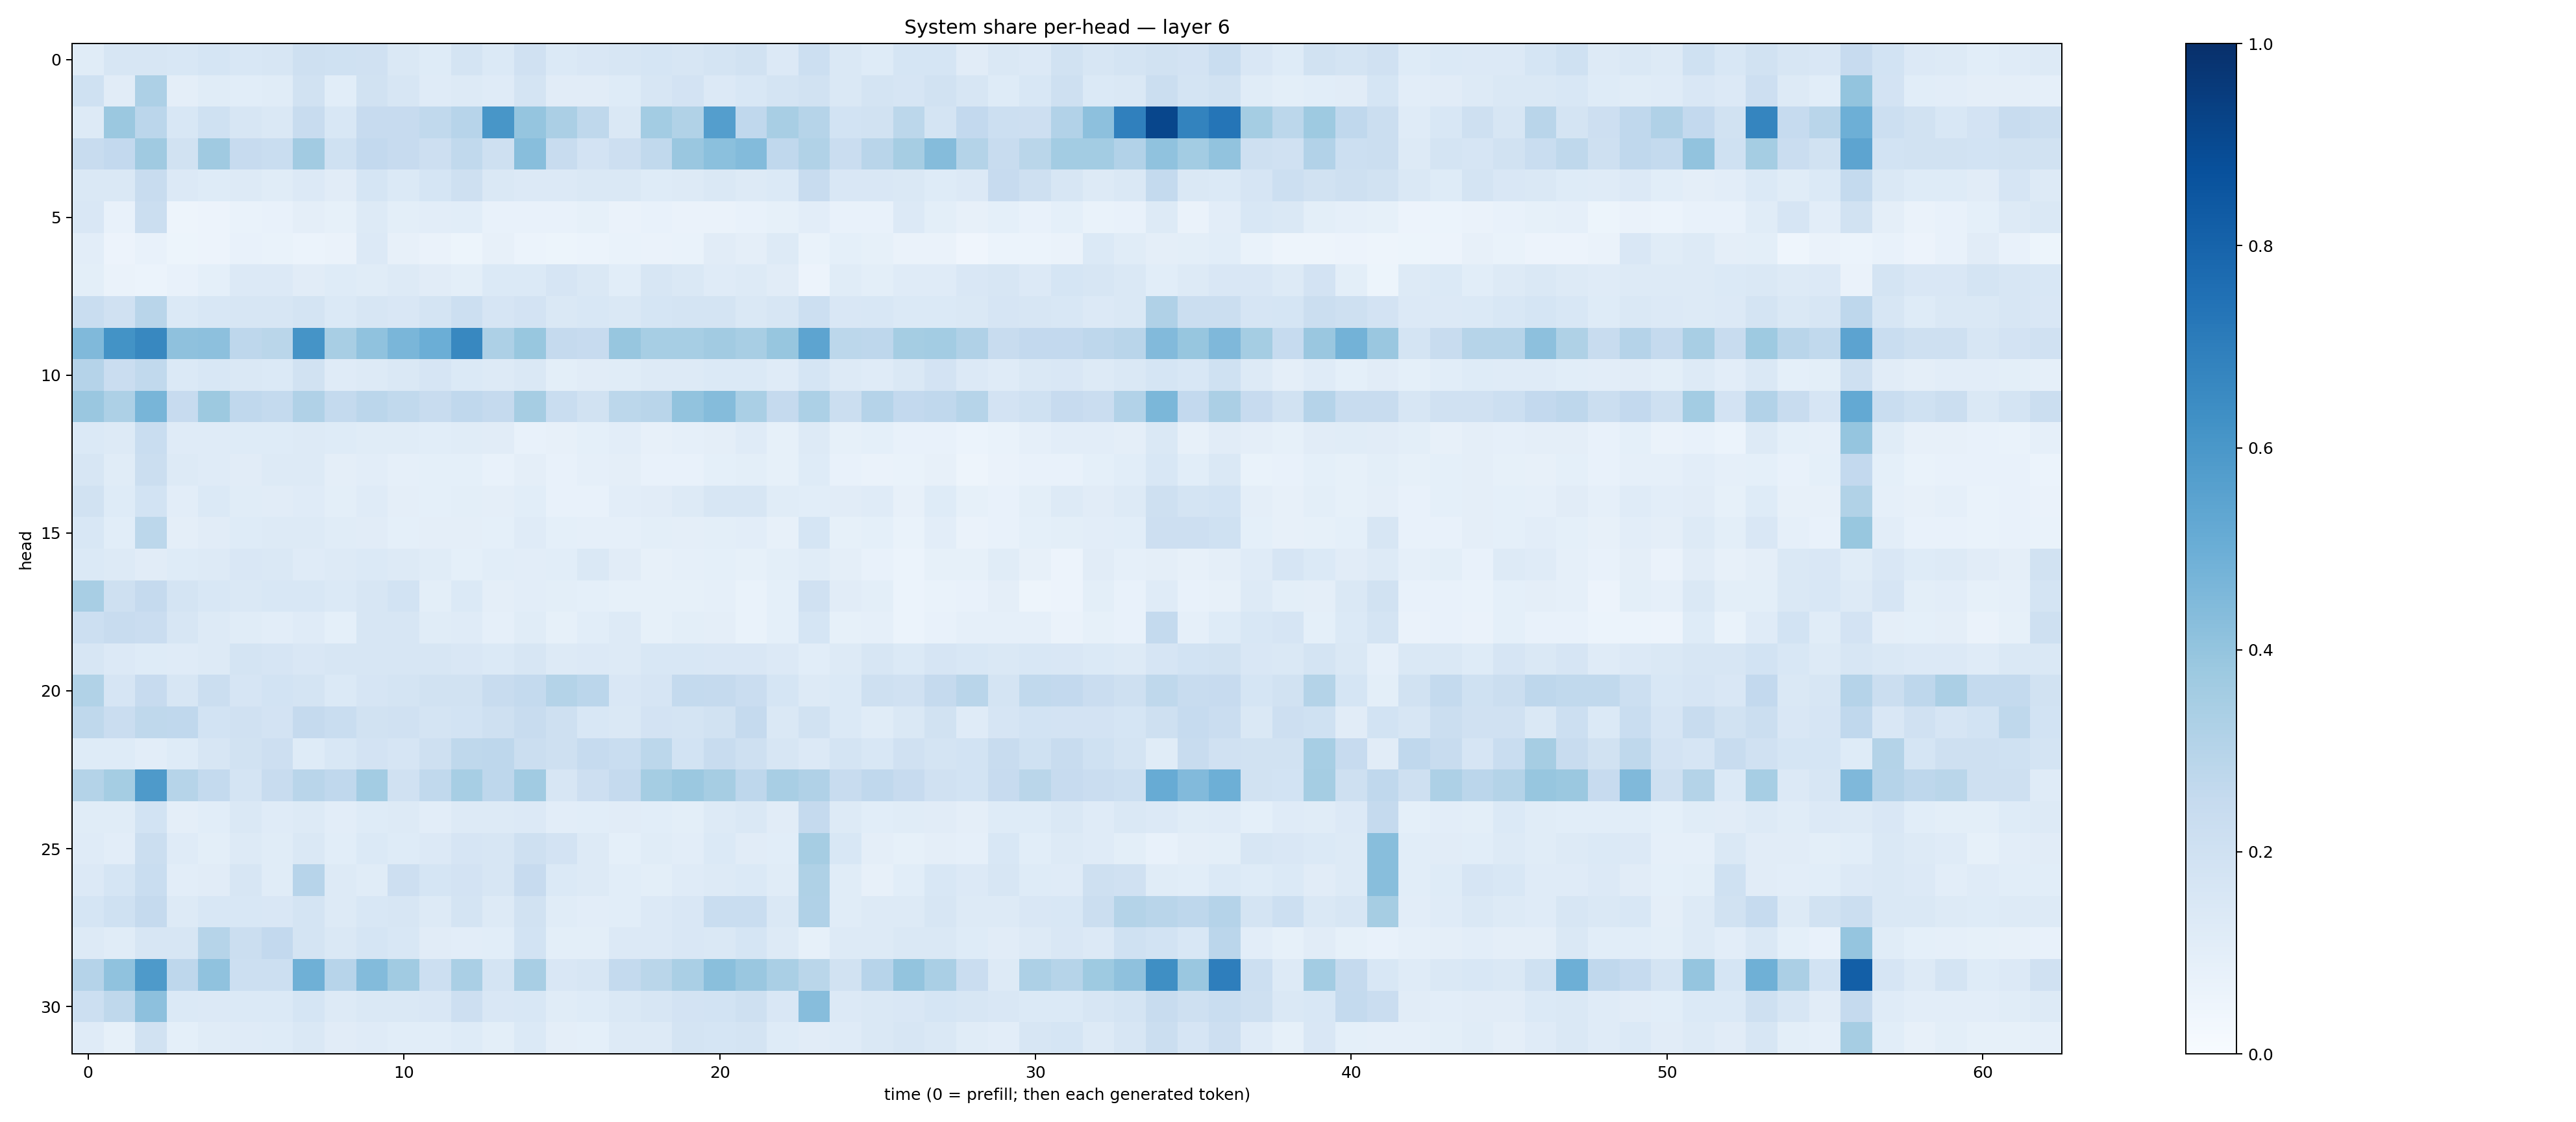

Data behind this chart, as committed beside it:
0.11583898, 0.15704888, 0.15849449, 0.15510215, 0.16840798, 0.15441255, 0.15672804, 0.20877846, 0.19995148, 0.19670936, 0.14588228, 0.12375486, 0.17358035, 0.13984679, 0.19577459, 0.1384656, 0.14942282, 0.16297887, 0.16913512, 0.16223335, 0.1761169, 0.18767692, 0.13619627, 0.21820661
0.2013, 0.112, 0.3266, 0.09542, 0.1138, 0.1075, 0.1152, 0.1902, 0.1077, 0.1927, 0.1587, 0.1206, 0.1317, 0.1209, 0.1752, 0.1099, 0.1114, 0.1242, 0.1628, 0.1818, 0.1333, 0.1529, 0.1738, 0.1946
0.1268, 0.3807, 0.2839, 0.1542, 0.2006, 0.1614, 0.1443, 0.2379, 0.1544, 0.2459, 0.2436, 0.2632, 0.2949, 0.6044, 0.3971, 0.3345, 0.2722, 0.1425, 0.3588, 0.316, 0.5669, 0.2664, 0.3421, 0.2981
0.2406, 0.2586, 0.3678, 0.1929, 0.3707, 0.2434, 0.2328, 0.3603, 0.1996, 0.2587, 0.2458, 0.2134, 0.2649, 0.2082, 0.4278, 0.2394, 0.1831, 0.2142, 0.2618, 0.3857, 0.4181, 0.4395, 0.2694, 0.3143
0.1415, 0.1463, 0.2394, 0.1364, 0.1225, 0.1258, 0.1156, 0.136, 0.1114, 0.1713, 0.1383, 0.1704, 0.2092, 0.1432, 0.1348, 0.1344, 0.1464, 0.1459, 0.122, 0.1291, 0.1419, 0.1279, 0.1369, 0.2359
0.1492, 0.07704, 0.2245, 0.05018, 0.05801, 0.06942, 0.07068, 0.09491, 0.08448, 0.1278, 0.09946, 0.1047, 0.1078, 0.07806, 0.07245, 0.07164, 0.08384, 0.06318, 0.07176, 0.06438, 0.0635, 0.07723, 0.08537, 0.1049
0.1045, 0.05478, 0.07037, 0.05322, 0.05714, 0.07414, 0.06705, 0.062, 0.06456, 0.1348, 0.08073, 0.06619, 0.05319, 0.08147, 0.06163, 0.05282, 0.06008, 0.0666, 0.06433, 0.06957, 0.113, 0.09406, 0.1281, 0.06715
0.09951, 0.06478, 0.06115, 0.07387, 0.09085, 0.1348, 0.1365, 0.1105, 0.1242, 0.1135, 0.1321, 0.1108, 0.0987, 0.1402, 0.1394, 0.1645, 0.1449, 0.1087, 0.1606, 0.144, 0.1191, 0.1257, 0.112, 0.05823
0.2336, 0.1971, 0.2926, 0.14, 0.1536, 0.1613, 0.16, 0.173, 0.1395, 0.162, 0.1494, 0.1733, 0.2155, 0.1678, 0.1807, 0.1443, 0.1526, 0.1479, 0.1709, 0.1723, 0.1758, 0.145, 0.1592, 0.2187
0.4474, 0.6201, 0.6605, 0.4114, 0.4167, 0.2751, 0.2855, 0.6139, 0.3405, 0.4078, 0.4632, 0.4983, 0.6634, 0.3279, 0.3893, 0.2528, 0.2458, 0.3919, 0.3474, 0.3442, 0.3627, 0.3434, 0.3938, 0.5406
0.301, 0.2297, 0.2635, 0.1378, 0.1528, 0.1429, 0.1395, 0.1929, 0.1189, 0.1311, 0.1465, 0.1648, 0.1392, 0.1254, 0.1461, 0.1013, 0.1114, 0.1163, 0.1286, 0.1287, 0.1369, 0.1397, 0.1181, 0.1715
0.3864, 0.3264, 0.4648, 0.2426, 0.3767, 0.2692, 0.2571, 0.3195, 0.2564, 0.2845, 0.2651, 0.2417, 0.2684, 0.2501, 0.3494, 0.2328, 0.1942, 0.2782, 0.2924, 0.406, 0.4349, 0.3377, 0.2512, 0.3296
0.1371, 0.1258, 0.2316, 0.1211, 0.119, 0.1238, 0.1214, 0.1276, 0.1237, 0.1145, 0.1164, 0.1055, 0.1136, 0.1116, 0.07221, 0.08057, 0.0903, 0.1053, 0.08157, 0.08801, 0.09642, 0.1185, 0.08379, 0.1316
0.1602, 0.1161, 0.2224, 0.1263, 0.1197, 0.1123, 0.1256, 0.1263, 0.09724, 0.1021, 0.08662, 0.09015, 0.09132, 0.07611, 0.09638, 0.07395, 0.08792, 0.09582, 0.07766, 0.07694, 0.09295, 0.1001, 0.08355, 0.1217
0.1887, 0.1248, 0.1852, 0.1026, 0.1391, 0.1149, 0.1096, 0.1188, 0.09845, 0.121, 0.09599, 0.09345, 0.09985, 0.09663, 0.1092, 0.07522, 0.07582, 0.1037, 0.1109, 0.1315, 0.1635, 0.1579, 0.1145, 0.1086
0.1534, 0.1055, 0.281, 0.09714, 0.1122, 0.1225, 0.1302, 0.1265, 0.1137, 0.1101, 0.09347, 0.09732, 0.09512, 0.09263, 0.1206, 0.09342, 0.08734, 0.08629, 0.101, 0.09548, 0.09919, 0.1033, 0.07905, 0.1683
0.1403, 0.1315, 0.1098, 0.1231, 0.1318, 0.15, 0.1444, 0.1176, 0.132, 0.137, 0.1315, 0.1161, 0.09338, 0.1056, 0.1044, 0.1064, 0.1416, 0.1119, 0.08174, 0.08647, 0.09252, 0.0839, 0.09844, 0.1152
0.342, 0.2034, 0.2525, 0.1762, 0.1541, 0.1412, 0.1533, 0.1543, 0.1399, 0.1578, 0.1862, 0.1011, 0.1392, 0.09638, 0.1038, 0.09941, 0.09099, 0.08549, 0.08254, 0.08298, 0.08848, 0.06964, 0.09106, 0.1962
0.2163, 0.239, 0.2292, 0.1637, 0.1262, 0.1155, 0.1026, 0.1179, 0.09007, 0.1565, 0.1637, 0.1163, 0.1177, 0.08856, 0.1143, 0.08239, 0.1075, 0.1301, 0.08299, 0.09884, 0.09467, 0.06784, 0.09335, 0.1706
0.1638, 0.1352, 0.1238, 0.1186, 0.1306, 0.1773, 0.1672, 0.1509, 0.1591, 0.1606, 0.1593, 0.1588, 0.151, 0.1387, 0.1629, 0.1305, 0.1359, 0.1291, 0.1562, 0.1552, 0.1513, 0.1506, 0.135, 0.1072
0.315, 0.1665, 0.2423, 0.1584, 0.2221, 0.1654, 0.1868, 0.1789, 0.1375, 0.1652, 0.1751, 0.1903, 0.1938, 0.2389, 0.257, 0.3069, 0.2824, 0.1503, 0.1678, 0.2577, 0.2507, 0.229, 0.1707, 0.1294
0.2723, 0.2292, 0.2704, 0.2681, 0.1872, 0.1973, 0.1805, 0.2514, 0.2325, 0.1909, 0.1971, 0.1772, 0.1865, 0.209, 0.2413, 0.2088, 0.1556, 0.1472, 0.1835, 0.1782, 0.1943, 0.2512, 0.1483, 0.1887
0.1223, 0.1213, 0.1037, 0.1221, 0.1638, 0.1907, 0.2139, 0.1249, 0.1534, 0.1833, 0.1672, 0.2071, 0.2715, 0.2739, 0.2248, 0.2083, 0.2496, 0.2305, 0.28, 0.1868, 0.2371, 0.2047, 0.1609, 0.134
0.3072, 0.3524, 0.5881, 0.3004, 0.257, 0.1771, 0.2416, 0.2899, 0.266, 0.3561, 0.1968, 0.2627, 0.3468, 0.274, 0.3668, 0.1576, 0.2115, 0.2537, 0.3524, 0.381, 0.3515, 0.2747, 0.3404, 0.3179
0.1144, 0.1142, 0.1865, 0.0964, 0.1086, 0.1416, 0.1192, 0.1298, 0.1021, 0.1238, 0.128, 0.1037, 0.1311, 0.1252, 0.1352, 0.1031, 0.1061, 0.1124, 0.1073, 0.1006, 0.1288, 0.1444, 0.111, 0.2506
0.1204, 0.1036, 0.2214, 0.1201, 0.09922, 0.1316, 0.1151, 0.1429, 0.1058, 0.14, 0.1249, 0.1365, 0.1662, 0.1591, 0.2098, 0.1807, 0.1288, 0.09108, 0.1133, 0.1023, 0.139, 0.1098, 0.1067, 0.3506
0.1353, 0.1708, 0.2342, 0.1037, 0.1117, 0.1602, 0.114, 0.2942, 0.1303, 0.1147, 0.2131, 0.1696, 0.1827, 0.1567, 0.2429, 0.1386, 0.127, 0.1074, 0.09997, 0.121, 0.1327, 0.1399, 0.1147, 0.3204
0.1718, 0.2031, 0.25, 0.1262, 0.1553, 0.1528, 0.1497, 0.1745, 0.1255, 0.1544, 0.1563, 0.1255, 0.1733, 0.132, 0.1886, 0.117, 0.1018, 0.1059, 0.1349, 0.1503, 0.2314, 0.2318, 0.141, 0.32
0.1309, 0.1141, 0.1616, 0.161, 0.2977, 0.2189, 0.2595, 0.1755, 0.1484, 0.171, 0.1549, 0.1114, 0.1041, 0.1059, 0.1842, 0.09905, 0.09936, 0.1366, 0.133, 0.1491, 0.1454, 0.1686, 0.132, 0.08368
0.3028, 0.4088, 0.5892, 0.2771, 0.4073, 0.2172, 0.2165, 0.4911, 0.2937, 0.439, 0.366, 0.2185, 0.3363, 0.1775, 0.3424, 0.1515, 0.1618, 0.2549, 0.2866, 0.3394, 0.4247, 0.3835, 0.3368, 0.2852
0.2154, 0.2726, 0.4173, 0.1375, 0.1363, 0.1382, 0.1384, 0.1715, 0.1298, 0.147, 0.1445, 0.149, 0.2129, 0.1497, 0.153, 0.1134, 0.1249, 0.1458, 0.1615, 0.1828, 0.1857, 0.2095, 0.1502, 0.4306
0.1187, 0.08469, 0.1901, 0.09232, 0.1157, 0.1203, 0.1244, 0.1438, 0.11, 0.1181, 0.1056, 0.1083, 0.1248, 0.1011, 0.1389, 0.09446, 0.0923, 0.1325, 0.1314, 0.1725, 0.1717, 0.1784, 0.1237, 0.1099
